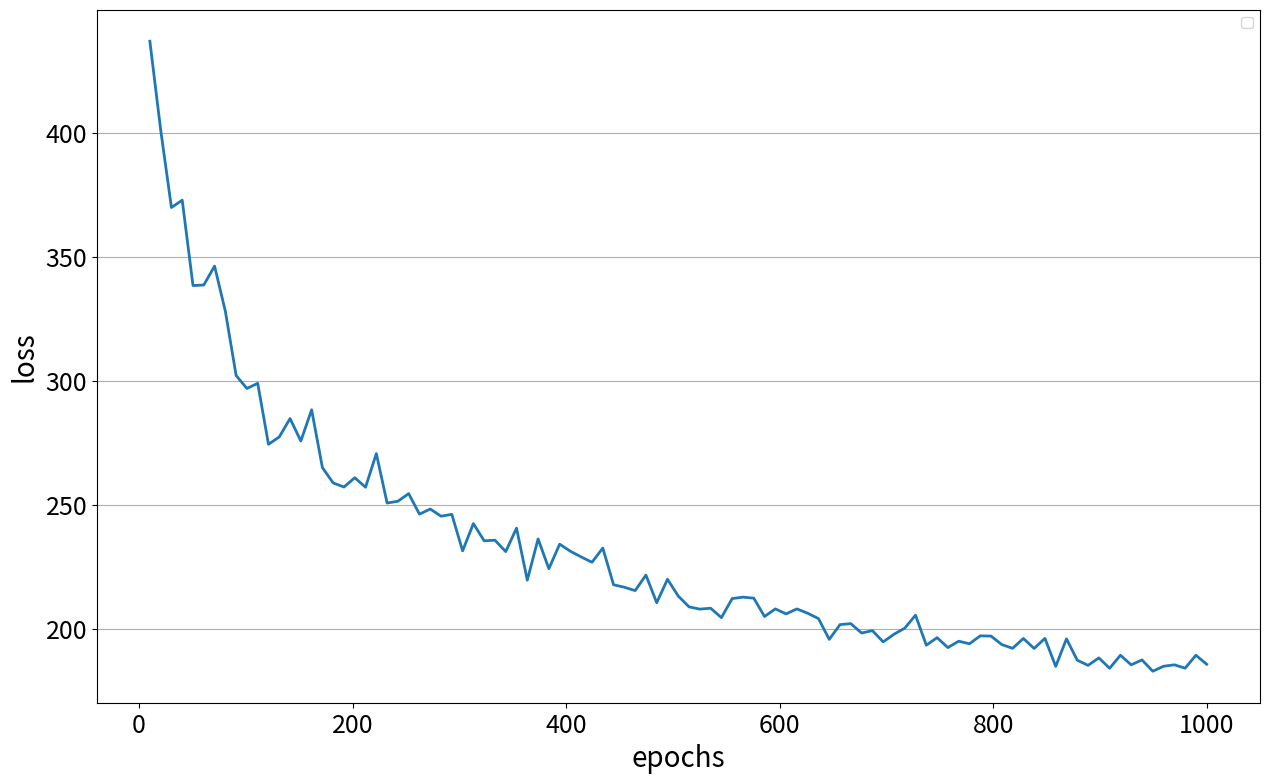

The script that saved this image:
"""
@project: machine_game
@File   : ex1.py
@Desc   :
[redacted]
@Date   : 2024/7/8 21:23
"""
import time

import numpy as np
from matplotlib import pyplot as plt


# 定义近似3000/x^0.2的函数，并添加随机波动
def noisy_function_1_x(x):
    # 43效果不错
    np.random.seed(43)  # 固定随机数种子，确保结果可复现
    noise = np.random.normal(0, 100 / np.sqrt(x), len(x))  # 生成随机噪声，标准差随x增加而减小
    f = 800 / x ** 0.15 - 100
    return f + noise  # 更加平滑的下降趋势函数加上随机噪声


def func1():
    x = np.linspace(0, 1000, 100)
    # 计算y值
    y = noisy_function_1_x(x)
    # y=y/3
    # 绘制图像
    plt.figure(figsize=(15, 9))
    plt.plot(x, y, linewidth=2)
    plt.xlabel('epochs', fontsize=20)
    plt.ylabel('loss', fontsize=20)
    plt.title('')
    plt.legend()
    plt.grid(True, axis='y')
    plt.xticks(fontsize=18)  # 设置横坐标刻度字体大小
    plt.yticks(fontsize=18)
    plt.show()
    plt.savefig('loss_value6.pdf')


def func2():
    # Create the data for the cumulative winnings with larger fluctuations
    np.random.seed(100)
    x = np.arange(1, 6001)
    # Increase the scale parameter for larger fluctuations
    y = np.cumsum(np.random.normal(loc=100, scale=2700, size=6000))  # Adjusted scale for larger fluctuations
    y = np.clip(y, 0, 800000)  # Ensure values stay within the desired range

    # Plotting the data
    plt.figure(figsize=(20, 12))
    plt.plot(x, y, label='Cumulative Winnings', color='blue')
    plt.xlabel('Number of Games')
    plt.ylabel('Cumulative Winnings (Chips)')
    plt.title('Cumulative Winnings over 5000 Games')
    # plt.ylim(0, 800000)
    # plt.xlim(0, 6000)
    plt.ylim(0, 800000)
    plt.xlim(0, 4000)
    plt.grid(True)
    plt.legend()
    plt.show()


def func3():
    def generate_cumulative_winnings(num_games, max_winnings):
        # np.random.seed(int(time.time()))
        np.random.seed(105)

        # Generate random winnings or losses for each game between -500 and 1000
        winnings_per_game = np.random.uniform(-500, 1000, num_games)

        # Ensure the expected value is positive by adjusting the distribution
        winnings_per_game += 250  # Shift the distribution to have a positive expectation

        # Create more complex random noise
        noise1 = np.random.normal(loc=0, scale=500, size=num_games)
        noise2 = np.random.normal(loc=0, scale=1000, size=num_games)

        # Combine winnings per game with additional noise for complexity
        complex_winnings = winnings_per_game + noise1 + noise2

        # Calculate cumulative winnings
        cumulative_winnings = np.cumsum(complex_winnings)

        # Ensure overall upward trend and final value close to max_winnings
        upward_trend = np.linspace(0, max_winnings, num_games)
        cumulative_winnings += upward_trend

        # Adjust final value to be close to max_winnings
        cumulative_winnings += (max_winnings - cumulative_winnings[-1]) / num_games * np.arange(1, num_games + 1)

        # Ensure values stay within the desired range
        cumulative_winnings = np.clip(cumulative_winnings, 0, max_winnings)

        return cumulative_winnings

    # Parameters
    num_games = 5000
    max_winnings = 400000

    # Generate the cumulative winnings
    cumulative_winnings = generate_cumulative_winnings(num_games, max_winnings)

    # Plotting the data
    plt.figure(figsize=(25, 15))
    plt.plot(np.arange(1, num_games + 1), cumulative_winnings, color='blue', linewidth=2)
    plt.xlabel('Number of games', fontsize=20)
    plt.ylabel('Amount of chips won', fontsize=20)
    # plt.title('Cumulative Winnings over 5000 Games')
    plt.ylim(0, max_winnings)
    plt.xlim(0, num_games)
    plt.xticks(fontsize=18)  # 设置横坐标刻度字体大小
    plt.yticks(fontsize=18)
    plt.grid(True)
    plt.legend()
    plt.show()


def func4():
    def generate_cumulative_winnings(num_games, target_winnings, noise_scale_1, noise_scale_2):
        # np.random.seed(111)
        np.random.seed(113)

        # Generate random winnings or losses for each game between -500 and 1000
        winnings_per_game = np.random.uniform(-500, 1000, num_games)

        # Ensure the expected value is positive by adjusting the distribution
        winnings_per_game += 250  # Shift the distribution to have a positive expectation

        # Create more complex random noise with specified fluctuations
        noise1 = np.random.normal(loc=0, scale=noise_scale_1, size=num_games)
        noise2 = np.random.normal(loc=0, scale=noise_scale_2, size=num_games)

        # Combine winnings per game with additional noise for complexity
        complex_winnings = winnings_per_game + noise1 + noise2

        # Calculate cumulative winnings
        cumulative_winnings = np.cumsum(complex_winnings)

        # Ensure overall upward trend and final value close to target_winnings
        upward_trend = np.linspace(0, target_winnings, num_games)
        cumulative_winnings += upward_trend

        # Adjust final value to be close to target_winnings
        cumulative_winnings += (target_winnings - cumulative_winnings[-1]) / num_games * np.arange(1, num_games + 1)

        # Ensure values stay within the desired range
        cumulative_winnings = np.clip(cumulative_winnings, 0, target_winnings)

        return cumulative_winnings

    def generate_cumulative_winnings2(num_games, max_winnings):
        # np.random.seed(int(time.time()))
        # np.random.seed(105)
        np.random.seed(152)
        # np.random.seed(173)
        # np.random.seed(175)
        # np.random.seed(18300)
        # np.random.seed(1830290)
        # np.random.seed(51358791)

        # Generate random winnings or losses for each game between -500 and 1000
        winnings_per_game = np.random.uniform(-500, 1000, num_games)

        # Ensure the expected value is positive by adjusting the distribution
        winnings_per_game += 250  # Shift the distribution to have a positive expectation

        # Create more complex random noise
        noise1 = np.random.normal(loc=0, scale=500, size=num_games)
        noise2 = np.random.normal(loc=0, scale=1000, size=num_games)

        # Combine winnings per game with additional noise for complexity
        complex_winnings = winnings_per_game + noise1 + noise2

        # Calculate cumulative winnings
        cumulative_winnings = np.cumsum(complex_winnings)

        # Ensure overall upward trend and final value close to max_winnings
        upward_trend = np.linspace(0, max_winnings, num_games)
        cumulative_winnings += upward_trend

        # Adjust final value to be close to max_winnings
        cumulative_winnings += (max_winnings - cumulative_winnings[-1]) / num_games * np.arange(1, num_games + 1)

        # Ensure values stay within the desired range
        cumulative_winnings = np.clip(cumulative_winnings, 0, max_winnings)

        return cumulative_winnings

    # Parameters
    num_games = 5000
    target_winnings_1 = 510030
    target_winnings_2 = 372000
    # target_winnings_1 = 51003
    # target_winnings_2 = 37200

    # Generate the cumulative winnings for both cases
    cumulative_winnings_1 = generate_cumulative_winnings(num_games, target_winnings_1, 500, 1000)
    cumulative_winnings_2 = generate_cumulative_winnings2(num_games, target_winnings_2)

    # Plotting the data
    plt.figure(figsize=(20, 12))
    plt.plot(np.arange(1, num_games + 1), cumulative_winnings_1, label='Our Model', color='blue', linewidth=2)
    plt.plot(np.arange(1, num_games + 1), cumulative_winnings_2, label='Basic Model', color='red', linewidth=2)
    plt.xlabel('Number of games', fontsize=20)
    plt.ylabel('Amount of chips won', fontsize=20)
    plt.ylim(0, target_winnings_1 + 50000)
    plt.xlim(0, num_games - 1000)
    plt.xticks(fontsize=18)  # 设置横坐标刻度字体大小
    plt.yticks(fontsize=18)
    plt.grid(True)
    plt.legend(fontsize=18)
    plt.show()
    print(cumulative_winnings_2)


if __name__ == '__main__':
    # print(3000 / 800 ** 0.2)
    func1()
    # func2()
    # func3()
    # func4()
    pass

